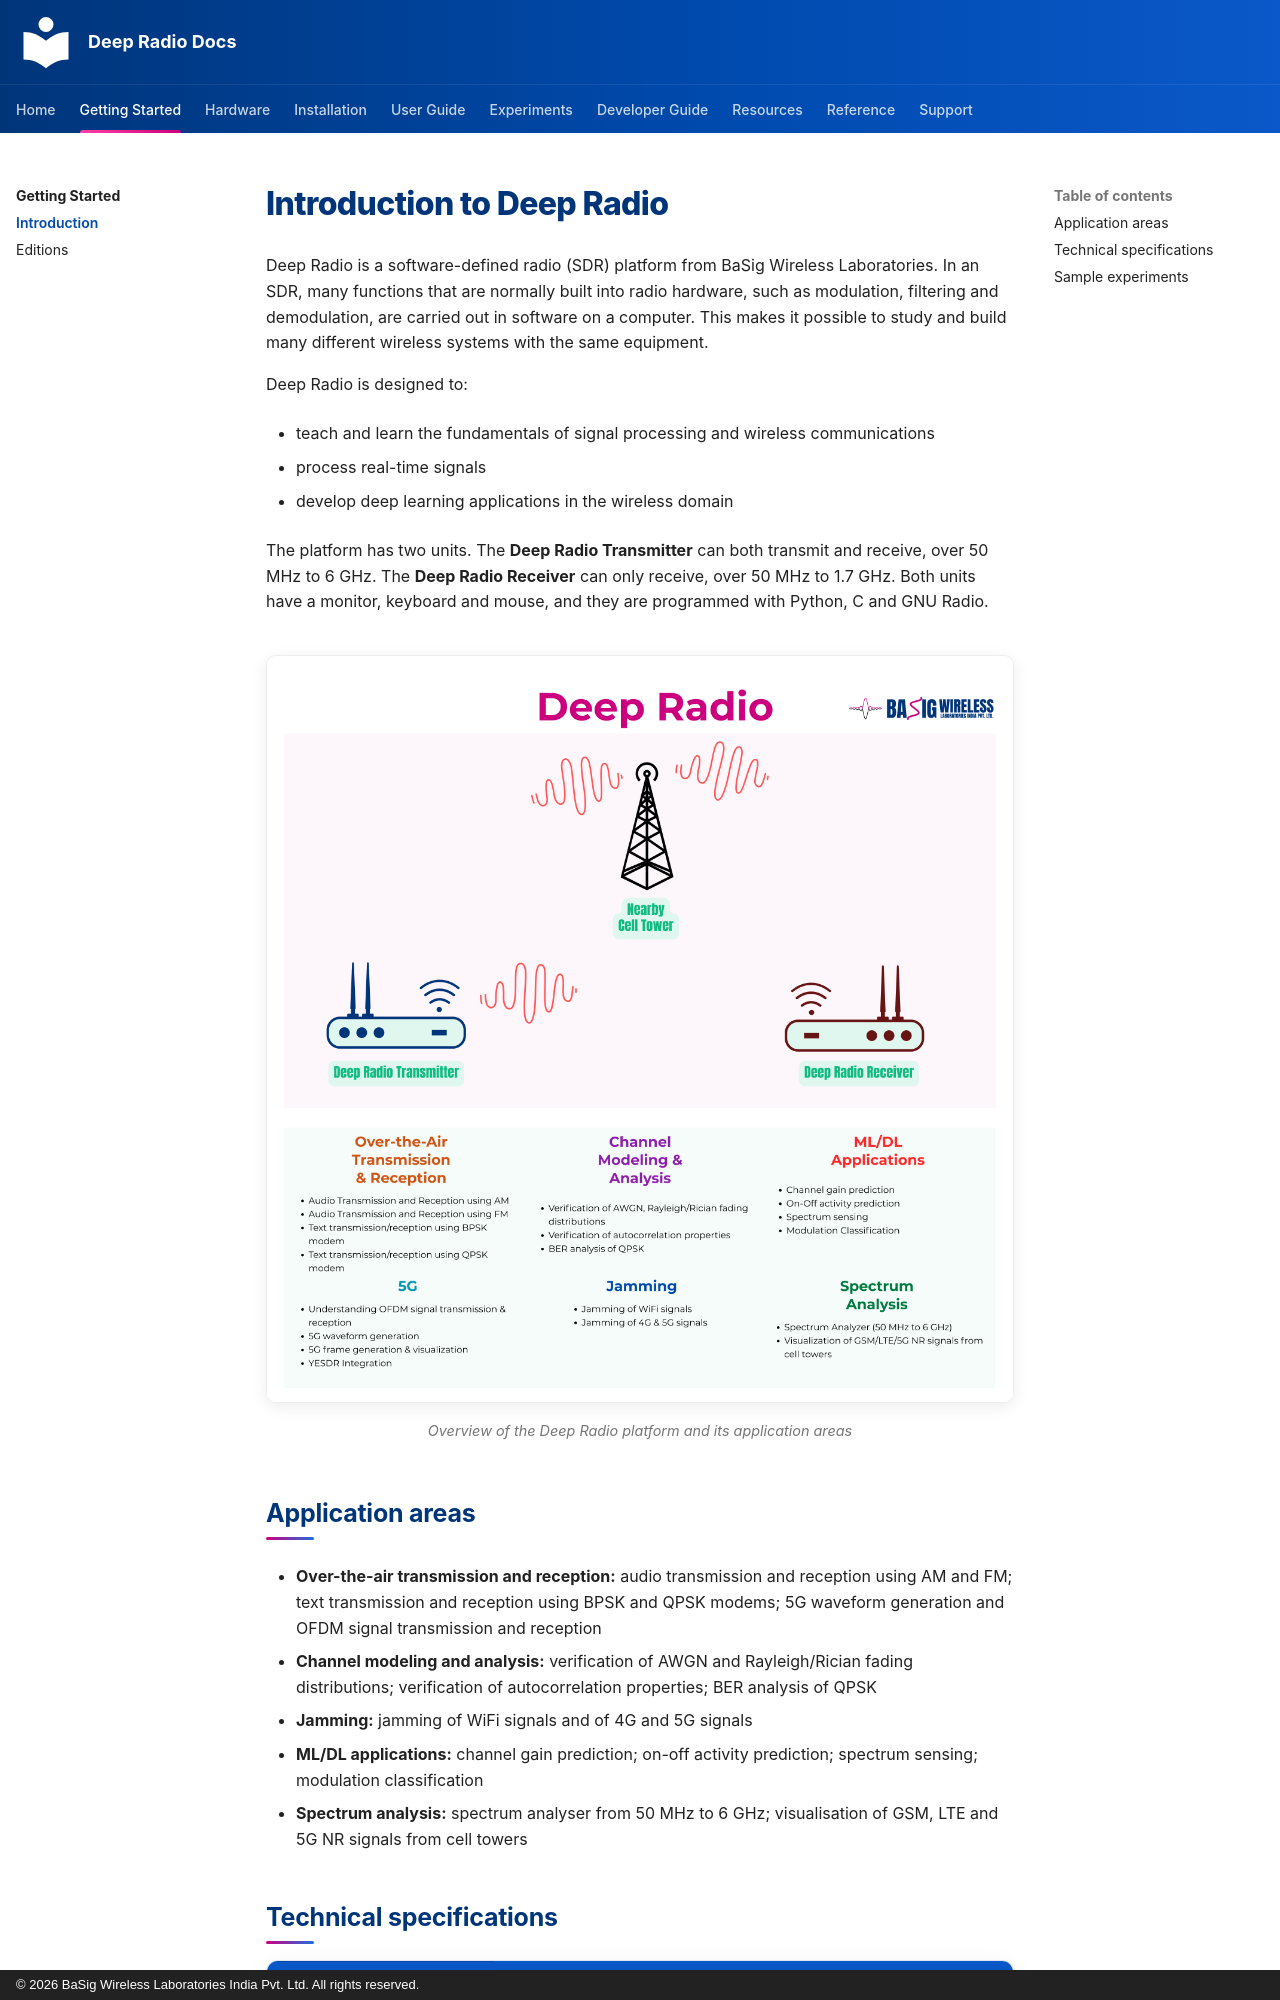

repository: basigwireless/deepradio-docs · page: getting-started/introduction/index.html · generator: mkdocs · copyright: © 2026 BaSig Wireless Laboratories India Pvt. Ltd. All rights reserved.

# Introduction to Deep Radio

Deep Radio is a software-defined radio (SDR) platform from BaSig Wireless Laboratories. In an SDR, many functions that are normally built into radio hardware, such as modulation, filtering and demodulation, are carried out in software on a computer. This makes it possible to study and build many different wireless systems with the same equipment.

Deep Radio is designed to:

- teach and learn the fundamentals of signal processing and wireless communications

- process real-time signals

- develop deep learning applications in the wireless domain

The platform has two units. The **Deep Radio Transmitter** can both transmit and receive, over 50 MHz to 6 GHz. The **Deep Radio Receiver** can only receive, over 50 MHz to 1.7 GHz. Both units have a monitor, keyboard and mouse, and they are programmed with Python, C and GNU Radio.

<figure markdown>
![Deep Radio transmitter and receiver with a nearby cell tower and the platform application areas](images/intro-fig1.png)
<figcaption>Overview of the Deep Radio platform and its application areas</figcaption>
</figure>

## Application areas

- **Over-the-air transmission and reception:** audio transmission and reception using AM and FM; text transmission and reception using BPSK and QPSK modems; 5G waveform generation and OFDM signal transmission and reception

- **Channel modeling and analysis:** verification of AWGN and Rayleigh/Rician fading distributions; verification of autocorrelation properties; BER analysis of QPSK

- **Jamming:** jamming of WiFi signals and of 4G and 5G signals

- **ML/DL applications:** channel gain prediction; on-off activity prediction; spectrum sensing; modulation classification

- **Spectrum analysis:** spectrum analyser from 50 MHz to 6 GHz; visualisation of GSM, LTE and 5G NR signals from cell towers
